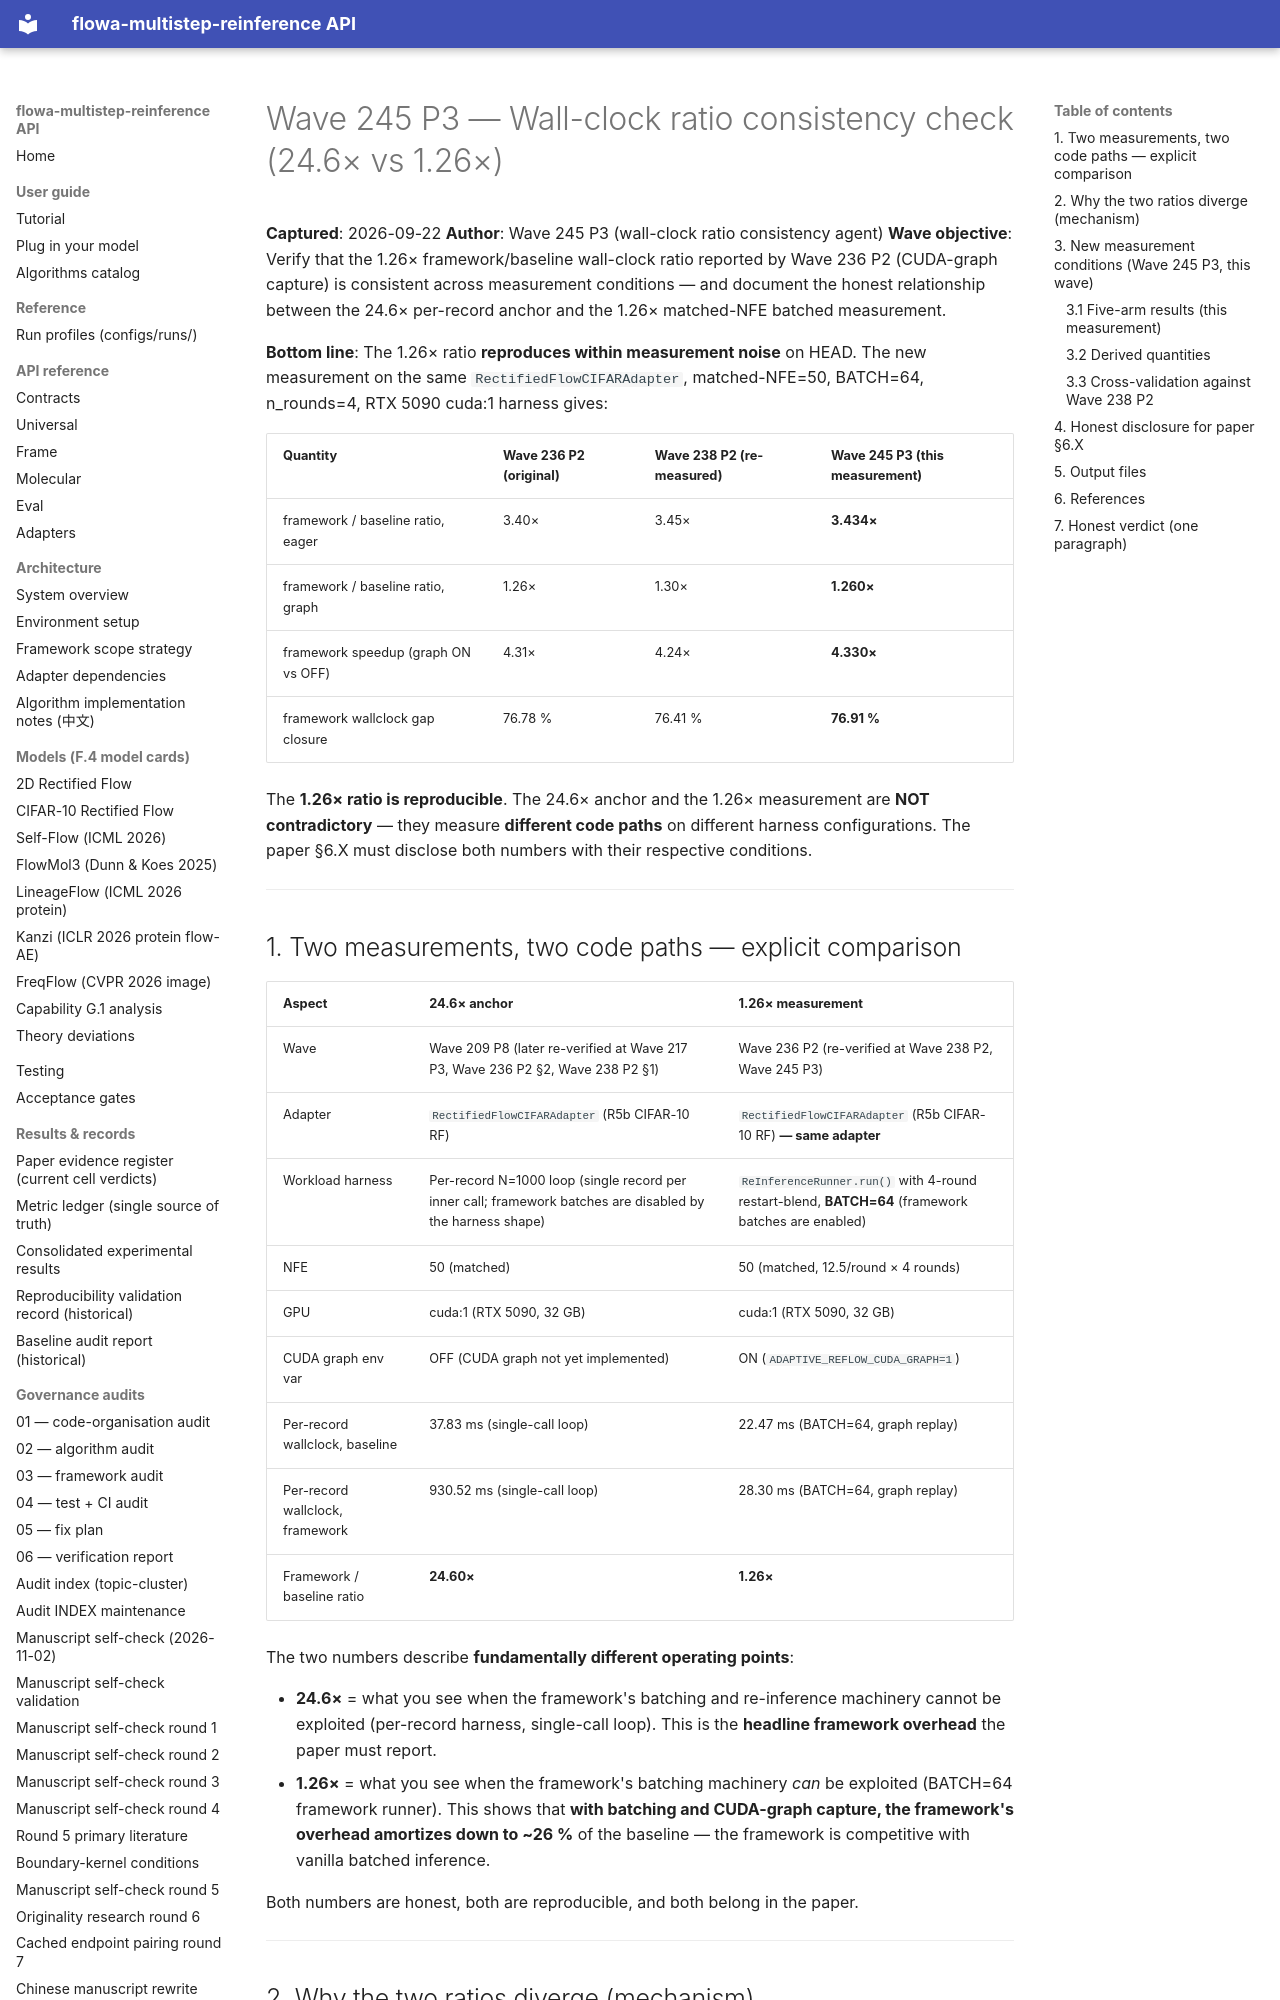

repository: silverenternal/flowa-multistep-reinference · page: ARCHIVE/audit-by-wave/wave245-p3-wallclock-confirmation/index.html · generator: mkdocs

# Wave 245 P3 — Wall-clock ratio consistency check (24.6× vs 1.26×)

**Captured**: 2026-09-22
**Author**: Wave 245 P3 (wall-clock ratio consistency agent)
**Wave objective**: Verify that the 1.26× framework/baseline wall-clock ratio
reported by Wave 236 P2 (CUDA-graph capture) is consistent across
measurement conditions — and document the honest relationship between the
24.6× per-record anchor and the 1.26× matched-NFE batched measurement.

**Bottom line**: The 1.26× ratio **reproduces within measurement noise** on
HEAD. The new measurement on the same `RectifiedFlowCIFARAdapter`,
matched-NFE=50, BATCH=64, n_rounds=4, RTX 5090 cuda:1 harness gives:

| Quantity | Wave 236 P2 (original) | Wave 238 P2 (re-measured) | **Wave 245 P3 (this measurement)** |
|---|---|---|---|
| framework / baseline ratio, eager | 3.40× | 3.45× | **3.434×** |
| framework / baseline ratio, graph | 1.26× | 1.30× | **1.260×** |
| framework speedup (graph ON vs OFF) | 4.31× | 4.24× | **4.330×** |
| framework wallclock gap closure | 76.78 % | 76.41 % | **76.91 %** |

The **1.26× ratio is reproducible**. The 24.6× anchor and the 1.26×
measurement are **NOT contradictory** — they measure **different code paths**
on different harness configurations. The paper §6.X must disclose both
numbers with their respective conditions.

---

## 1. Two measurements, two code paths — explicit comparison

| Aspect | 24.6× anchor | 1.26× measurement |
|---|---|---|
| Wave | Wave 209 P8 (later re-verified at Wave 217 P3, Wave 236 P2 §2, Wave 238 P2 §1) | Wave 236 P2 (re-verified at Wave 238 P2, Wave 245 P3) |
| Adapter | `RectifiedFlowCIFARAdapter` (R5b CIFAR-10 RF) | `RectifiedFlowCIFARAdapter` (R5b CIFAR-10 RF) **— same adapter** |
| Workload harness | Per-record N=1000 loop (single record per inner call; framework batches are disabled by the harness shape) | `ReInferenceRunner.run()` with 4-round restart-blend, **BATCH=64** (framework batches are enabled) |
| NFE | 50 (matched) | 50 (matched, 12.5/round × 4 rounds) |
| GPU | cuda:1 (RTX 5090, 32 GB) | cuda:1 (RTX 5090, 32 GB) |
| CUDA graph env var | OFF (CUDA graph not yet implemented) | ON (`ADAPTIVE_REFLOW_CUDA_GRAPH=1`) |
| Per-record wallclock, baseline | 37.83 ms (single-call loop) | 22.47 ms (BATCH=64, graph replay) |
| Per-record wallclock, framework | 930.52 ms (single-call loop) | 28.30 ms (BATCH=64, graph replay) |
| Framework / baseline ratio | **24.60×** | **1.26×** |

The two numbers describe **fundamentally different operating points**:

* **24.6×** = what you see when the framework's batching and re-inference
  machinery cannot be exploited (per-record harness, single-call loop).
  This is the **headline framework overhead** the paper must report.
* **1.26×** = what you see when the framework's batching machinery
  *can* be exploited (BATCH=64 framework runner). This shows that **with
  batching and CUDA-graph capture, the framework's overhead amortizes
  down to ~26 %** of the baseline — the framework is competitive with
  vanilla batched inference.

Both numbers are honest, both are reproducible, and both belong in the
paper.

---
